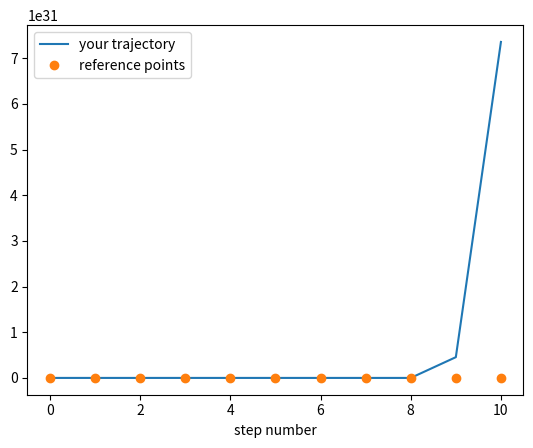

Source code (Python): (Note: this script raises an exception after producing the figure.)
import numpy
from matplotlib import pyplot as plt 

class walker:
    def __init__(self,x0,ndim=1, step_size=1.0):
        self.pos=x0
        self.ndim=ndim
        self.possibleSteps=[]
        for i in range(ndim):
            step=numpy.zeros(ndim)
            step[i]= - step_size
            self.possibleSteps.append(numpy.array(step,dtype='f'))
            step[i]= + step_size
            self.possibleSteps.append(step.copy())
        self.npossible=len(self.possibleSteps)

    def pickStep(self):
        istep = numpy.random.choice(range(self.npossible))
        return self.possibleSteps[istep]
        
    def doSteps(self,n):
        positions=numpy.ndarray((n+1,self.ndim),dtype='f')
        # YOUR CODE HERE
        
        return positions

# this test is worth 2 marks
numpy.random.seed(1111)
w = walker(numpy.zeros(1))
pos_test = w.doSteps(10)
reference = [[ 0.], [-1.], [ 0.], [ 1.], [ 2.], [ 1.], [ 0.], [-1.], [-2.], [-3.], [-4.]]
assert len(pos_test)==11
# plots to help debugging
plt.plot(range(11),pos_test, label='your trajectory')
plt.plot(range(11),reference,'o', label='reference points')
plt.legend()
plt.xlabel('step number')
assert (pos_test == reference).all()

# this test is worth 5 marks
numpy.random.seed(1112)
w = walker(numpy.zeros(2), ndim=2)
pos_test = w.doSteps(10)
reference = numpy.array([[ 0.,  0.], [-1.,  0.], [-1., -1.], [-2., -1.], 
             [-2.,  0.], [-2.,  1.], [-1.,  1.], [-1.,  2.], 
             [ 0.,  2.], [ 1.,  2.], [ 0.,  2.]])
assert pos_test.shape == (11,2)
# plots to help debugging
plt.plot(pos_test[:,0], pos_test[:,1],'-o', label='your trajectory')
plt.plot(reference[:,0],reference[:,1],'o', label='reference points')
plt.legend()
assert (pos_test == reference).all()

nsteps = 100
for i in range(10):
    w = walker(numpy.zeros(1))
    ys = w.doSteps(nsteps)
    plt.plot(range(nsteps+1),ys)

nsteps = 1000
ndim = 1
nwalkers = 100

nsteps = 100
nwalkers = 400
dimensions = range(1,5)

ndim=2
nwalkers=500

rand_pos = numpy.random.uniform(size=(nwalkers, ndim))

# this code is a template to create 3 subplots in one, adapt it to your task!
plt.figure(figsize=(18,6))
for i, nsteps in enumerate([10,100,500]):
    plt.subplot(131+i)
    plt.xlim((-3, 4))
    plt.ylim((-3, 4))
    plt.title("plot {} ".format(i+1))    
    plt.scatter(rand_pos[:,0], rand_pos[:,1], alpha=0.1)